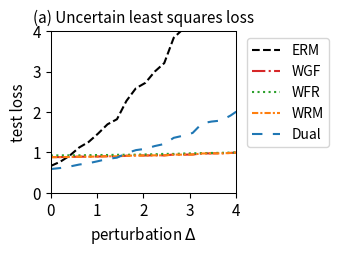

The script that saved this image:
import numpy as np
import matplotlib.pyplot as plt
from scipy.optimize import minimize
from scipy.special import logsumexp

# --- 1. 实验设置与参数定义 ---
# 定义问题的维度
DIM_M = 10  # 矩阵 A 的行数
DIM_N = 10  # 矩阵 A 的列数 (theta 的维度)

# 定义训练/测试样本数量
N_TRAIN_SAMPLES = 20
N_TEST_SAMPLES = 1000

# 定义分布偏移的扰动范围
DELTA_MIN = 0.0
DELTA_MAX = 10.0
DELTA_STEPS = 50

# --- DRO 算法超参数 ---
N_EPOCHS = 50 # 外部优化的迭代轮数
LEARNING_RATE = 0.01 # 外部优化 theta 的学习率
LAMBDA_VAL = 0.8 # 正则化参数 lambda
EPSILON = 0.1 # 熵正则化参数 epsilon
GRAD_CLIP_THRESHOLD = 10.0 # 梯度裁剪阈值，防止梯度爆炸

# RGO (算法2) 特定参数
RGO_SMOOTHNESS_L = 0.5 # 假设的损失函数平滑度 L (需满足 LAMBDA_VAL > L/2)

# WGF (算法3), WFR (算法4), WRM 特定参数
K_INNER_STEPS = 1000  # 内部循环迭代次数 K (现在作为基准次数)
INNER_STEP_SIZE = 0.01 # 内部循环步长 eta
WFR_WEIGHT_STEP_SIZE = 0.08 # WFR 中权重更新的步长

# WGF, WFR, RGO 特定参数
M_PARTICLES = 5 # 使用的粒子(样本)数量

# Dual 方法特定参数
SINKHORN_SAMPLE_LEVEL = 4 # Dual 方法的蒙特卡洛采样级别

# --- 2. 生成固定的问题实例 ---
np.random.seed(219)
A0 = np.random.randn(DIM_M, DIM_N)
A1 = np.random.randn(DIM_M, DIM_N)
b = np.random.randn(DIM_M)

# --- 3. 数据生成函数 ---
def generate_training_data(n_samples):
    return np.random.uniform(-0.5, 0.5, n_samples)

def generate_test_data(n_samples, delta):
    lower_bound = -0.5 * (1 + delta)
    upper_bound = 0.5 * (1 + delta)
    return np.random.uniform(lower_bound, upper_bound, n_samples)

# --- 4. 核心函数定义 (Vectorized) ---
def loss_function(theta, z):
    """ 计算单个样本或一批样本 z 的损失 f_theta(z) """
    z = np.atleast_1d(z)
    # A_z shape: (num_z, DIM_M, DIM_N)
    A_z = A0[np.newaxis, :, :] + z[:, np.newaxis, np.newaxis] * A1[np.newaxis, :, :]
    # residual shape: (num_z, DIM_M)
    residual = A_z @ theta - b[np.newaxis, :]
    # loss shape: (num_z,)
    loss = np.sum(residual**2, axis=1) / DIM_M
    return loss.squeeze()

def loss_grad_theta(theta, z):
    """ 计算损失函数关于 theta 的梯度 nabla_theta f_theta(z) for one or a batch of z """
    z = np.atleast_1d(z)
    # A_z shape: (num_z, DIM_M, DIM_N)
    A_z = A0[np.newaxis, :, :] + z[:, np.newaxis, np.newaxis] * A1[np.newaxis, :, :]
    # residual shape: (num_z, DIM_M)
    residual = A_z @ theta - b[np.newaxis, :]
    # grad shape: (num_z, DIM_N)
    grad = 2 * (A_z.transpose(0, 2, 1) @ residual[:, :, np.newaxis]).squeeze(axis=2)
    return grad.squeeze()

def loss_grad_z(theta, z):
    """ 计算损失函数关于 z 的梯度 nabla_z f_theta(z) for one or a batch of z """
    z = np.atleast_1d(z)
    # A_z shape: (num_z, DIM_M, DIM_N)
    A_z = A0[np.newaxis, :, :] + z[:, np.newaxis, np.newaxis] * A1[np.newaxis, :, :]
    # residual shape: (num_z, DIM_M)
    residual = A_z @ theta - b[np.newaxis, :]
    # grad_A_z is A1 @ theta, shape: (DIM_M,)
    grad_A_z = A1 @ theta
    # grad shape: (num_z,)
    grad = 2 * np.sum(residual * grad_A_z[np.newaxis, :], axis=1)
    return grad.squeeze()

# --- 5. ERM (经验风险最小化) 实现 ---
def erm_objective_function(theta, xi_samples):
    """ 计算 ERM 的目标函数值（平均损失）"""
    return np.mean(loss_function(theta, xi_samples))

def solve_erm(xi_train_samples):
    """ 使用优化器求解 ERM 问题 """
    initial_theta = np.zeros(DIM_N)
    result = minimize(
        erm_objective_function, initial_theta, args=(xi_train_samples,), method='BFGS')
    if not result.success:
        print("警告: ERM 优化过程可能未收敛。")
    return result.x

# --- 6. RGO (算法2) 实现 (Vectorized) ---
def solve_rgo(xi_train_samples):
    """ 使用 RGO 算法求解 Sinkhorn DRO """
    theta = np.zeros(DIM_N)
    num_train = len(xi_train_samples)
    
    def rgo_inner_objective(z, xi, current_theta):
        l = loss_function(current_theta, z.flatten()).reshape(z.shape)
        penalty = (z - xi)**2
        return -l / (LAMBDA_VAL * EPSILON) + penalty / EPSILON

    def rgo_inner_objective_grad_z(z, xi, current_theta):
        grad_l_z = loss_grad_z(current_theta, z)
        grad_penalty = 2 * (z - xi)
        return -grad_l_z / (LAMBDA_VAL * EPSILON) + grad_penalty
    
    for epoch in range(N_EPOCHS):
        # Stage 1: 使用梯度下降寻找 z* for all xi simultaneously
        z_k = xi_train_samples.copy()
        for _ in range(K_INNER_STEPS):
            grad = rgo_inner_objective_grad_z(z_k, xi_train_samples, theta)
            z_k -= INNER_STEP_SIZE * grad
        z_star_batch = z_k

        # Stage 2: Vectorized 拒绝采样 M_PARTICLES 次 for each xi
        variance = (LAMBDA_VAL * EPSILON) / (2 * LAMBDA_VAL - RGO_SMOOTHNESS_L)
        if variance <= 0: variance = 1e-6
        std_dev = np.sqrt(variance)
        
        z_star_expanded = z_star_batch[:, np.newaxis]
        xi_expanded = xi_train_samples[:, np.newaxis]
        
        final_accepted_samples = np.zeros((num_train, M_PARTICLES))
        active_flags = np.ones((num_train, M_PARTICLES), dtype=bool)
        
        for _ in range(100): # Max 100 attempts for vectorization
            if not np.any(active_flags): break
            
            proposals = np.random.normal(0, std_dev, size=(num_train, M_PARTICLES))
            z_candidates = z_star_expanded + proposals
            
            f_val_candidates = rgo_inner_objective(z_candidates, xi_expanded, theta)
            f_val_star = rgo_inner_objective(z_star_expanded, xi_expanded, theta)
            
            log_accept_prob = -f_val_candidates + f_val_star - (proposals**2 / (2*variance))
            
            acceptance_mask = np.log(np.random.rand(num_train, M_PARTICLES)) < log_accept_prob
            newly_accepted = acceptance_mask & active_flags
            
            final_accepted_samples[newly_accepted] = z_candidates[newly_accepted]
            active_flags[newly_accepted] = False

        if np.any(active_flags):
            final_accepted_samples[active_flags] = z_star_expanded[active_flags]

        all_grads = loss_grad_theta(theta, final_accepted_samples.flatten())
        avg_particle_grads = all_grads.reshape(num_train, M_PARTICLES, -1).mean(axis=1)
        total_grad = avg_particle_grads.sum(axis=0)
        
        avg_grad = total_grad / num_train
        grad_norm = np.linalg.norm(avg_grad)
        if grad_norm > GRAD_CLIP_THRESHOLD:
            avg_grad = avg_grad * GRAD_CLIP_THRESHOLD / grad_norm
        theta -= LEARNING_RATE * avg_grad
        
    return theta

# --- 7. Wasserstein Gradient Flow (WGF) 实现 (Vectorized) ---
def solve_wgf(xi_train_samples):
    """ 使用 Wasserstein Gradient Flow (WGF) 求解 Sinkhorn DRO """
    theta = np.zeros(DIM_N)
    num_train = len(xi_train_samples)
    
    def f_bar_grad_z(z, xi, current_theta):
        grad_f = loss_grad_z(current_theta, z)
        return grad_f - 2 * LAMBDA_VAL * (z - xi)

    for epoch in range(N_EPOCHS):
        particles = np.tile(xi_train_samples[:, np.newaxis], (1, M_PARTICLES))
        
        for _ in range(K_INNER_STEPS):
            particles_flat = particles.flatten()
            xi_expanded = np.repeat(xi_train_samples, M_PARTICLES)
            
            grad = f_bar_grad_z(particles_flat, xi_expanded, theta)
            noise = np.random.normal(0, 1, size=particles_flat.shape)
            
            updated_particles_flat = particles_flat + INNER_STEP_SIZE * grad + np.sqrt(2 * INNER_STEP_SIZE * LAMBDA_VAL * EPSILON) * noise
            particles = updated_particles_flat.reshape(num_train, M_PARTICLES)

        all_grads = loss_grad_theta(theta, particles.flatten())
        avg_particle_grads = all_grads.reshape(num_train, M_PARTICLES, -1).mean(axis=1)
        total_grad = avg_particle_grads.sum(axis=0)
            
        avg_grad = total_grad / num_train
        grad_norm = np.linalg.norm(avg_grad)
        if grad_norm > GRAD_CLIP_THRESHOLD:
            avg_grad = avg_grad * GRAD_CLIP_THRESHOLD / grad_norm
        theta -= LEARNING_RATE * avg_grad
        
    return theta

# --- 8. WFR Flow (算法4) 实现 (Vectorized) ---
def solve_wfr(xi_train_samples):
    """ 使用 WFR Flow 求解 Sinkhorn DRO """
    theta = np.zeros(DIM_N)
    num_train = len(xi_train_samples)
    
    def f_bar_grad_z(z, xi, current_theta):
        grad_f = loss_grad_z(current_theta, z)
        return grad_f - 2 * LAMBDA_VAL * (z - xi)

    for epoch in range(N_EPOCHS):
        particles = np.tile(xi_train_samples[:, np.newaxis], (1, M_PARTICLES))
        weights = np.full((num_train, M_PARTICLES), 1.0 / M_PARTICLES)
        
        for _ in range(K_INNER_STEPS):
            particles_flat = particles.flatten()
            xi_expanded = np.repeat(xi_train_samples, M_PARTICLES)
            
            grad = f_bar_grad_z(particles_flat, xi_expanded, theta)
            noise = np.random.normal(0, 1, size=particles_flat.shape)
            updated_particles_flat = particles_flat + INNER_STEP_SIZE * grad + np.sqrt(2 * INNER_STEP_SIZE * LAMBDA_VAL * EPSILON) * noise
            particles = updated_particles_flat.reshape(num_train, M_PARTICLES)
            
            f_bar_val = loss_function(theta, particles.flatten()).reshape(particles.shape) - LAMBDA_VAL * (particles - xi_train_samples[:, np.newaxis])**2
            weights = (weights**(1 - LAMBDA_VAL * EPSILON * WFR_WEIGHT_STEP_SIZE)) * np.exp(WFR_WEIGHT_STEP_SIZE * f_bar_val)
            
            sum_weights = np.sum(weights, axis=1, keepdims=True)
            weights /= (sum_weights + 1e-9)

        all_grads = loss_grad_theta(theta, particles.flatten()).reshape(num_train, M_PARTICLES, -1)
        weighted_grads = np.sum(weights[:, :, np.newaxis] * all_grads, axis=1)
        total_grad = np.sum(weighted_grads, axis=0)
        
        avg_grad = total_grad / num_train
        grad_norm = np.linalg.norm(avg_grad)
        if grad_norm > GRAD_CLIP_THRESHOLD:
            avg_grad = avg_grad * GRAD_CLIP_THRESHOLD / grad_norm
        theta -= LEARNING_RATE * avg_grad
        
    return theta

# --- 9. WRM (Wasserstein Robust Method) 实现 (Vectorized) ---
def solve_wrm(xi_train_samples):
    """ 使用 WRM (确定性内部优化) 求解 """
    theta = np.zeros(DIM_N)
    num_train = len(xi_train_samples)
    
    def f_bar_grad_z(z, xi, current_theta):
        grad_f = loss_grad_z(current_theta, z)
        return grad_f - 2 * LAMBDA_VAL * (z - xi)

    for epoch in range(N_EPOCHS):
        z_k = xi_train_samples.copy()
        for _ in range(K_INNER_STEPS):
            grad = f_bar_grad_z(z_k, xi_train_samples, theta)
            z_k += INNER_STEP_SIZE * grad
        
        total_grad = loss_grad_theta(theta, z_k).sum(axis=0)
            
        avg_grad = total_grad / num_train
        grad_norm = np.linalg.norm(avg_grad)
        if grad_norm > GRAD_CLIP_THRESHOLD:
            avg_grad = avg_grad * GRAD_CLIP_THRESHOLD / grad_norm
        theta -= LEARNING_RATE * avg_grad
        
    return theta

# --- 10. Dual Method (对偶方法) 实现 (Vectorized) ---
def solve_dual(xi_train_samples):
    """ 使用对偶方法求解 Sinkhorn DRO """
    theta = np.zeros(DIM_N)
    num_train = len(xi_train_samples)
    
    levels = np.arange(SINKHORN_SAMPLE_LEVEL + 1)
    numerators = 2.0**(-levels)
    denominator = 2.0 - 2.0**(-SINKHORN_SAMPLE_LEVEL)
    probabilities = numerators / denominator
    
    for _ in range(N_EPOCHS):
        sampled_level = np.random.choice(levels, p=probabilities)
        m = 2**sampled_level
        
        noise = np.random.randn(num_train, m) * np.sqrt(EPSILON)
        z_samples = xi_train_samples[:, np.newaxis] + noise
        
        v = loss_function(theta, z_samples.flatten()).reshape(num_train, m) / (LAMBDA_VAL * EPSILON)
        
        v_max = np.max(v, axis=1, keepdims=True)
        weights = np.exp(v - v_max) 
        weights /= np.sum(weights, axis=1, keepdims=True)
        
        grads = loss_grad_theta(theta, z_samples.flatten()).reshape(num_train, m, -1)
        weighted_grads = np.sum(weights[:, :, np.newaxis] * grads, axis=1)
        total_grad = np.sum(weighted_grads, axis=0)

        avg_grad = total_grad / num_train
        grad_norm = np.linalg.norm(avg_grad)
        if grad_norm > GRAD_CLIP_THRESHOLD:
            avg_grad = avg_grad * GRAD_CLIP_THRESHOLD / grad_norm
        theta -= LEARNING_RATE * avg_grad
        
    return theta

# --- 11. 实验执行与评估 ---
def run_experiment():
    """ 执行完整的实验流程 """
    xi_train = generate_training_data(N_TRAIN_SAMPLES)
    
    print("正在求解 ERM 模型...")
    theta_erm = solve_erm(xi_train)
    # print("正在求解 RGO 模型...")
    # theta_rgo = solve_rgo(xi_train)
    print("正在求解 WGF 模型...")
    theta_wgf = solve_wgf(xi_train)
    print("正在求解 WFR 模型...")
    theta_wfr = solve_wfr(xi_train)
    print("正在求解 WRM 模型...")
    theta_wrm = solve_wrm(xi_train)
    print("正在求解 Dual 模型...")
    theta_dual = solve_dual(xi_train)
    print("所有模型求解完成。")

    delta_values = np.linspace(DELTA_MIN, DELTA_MAX, DELTA_STEPS)
    results = {'ERM': [], 'WGF': [], 'WFR': [], 'WRM': [], 'Dual': []}#'RGO': [], 
    models = {
        'ERM': theta_erm,  'WGF': theta_wgf, 
        'WFR': theta_wfr, 'WRM': theta_wrm, 'Dual': theta_dual
    } #'RGO': theta_rgo,

    print("正在评估所有模型...")
    for delta in delta_values:
        xi_test = generate_test_data(N_TEST_SAMPLES, delta)
        for name, theta in models.items():
            test_loss = erm_objective_function(theta, xi_test)
            results[name].append(test_loss)
            
    print("评估完成。")
    return delta_values, results

# --- 12. 结果可视化 ---
def plot_results(delta_values, results):
    """ 绘制所有模型损失随扰动 delta 变化的曲线 """
    fig, ax = plt.subplots(figsize=(3.5, 2.613), dpi=300)

    styles = {
        'ERM': {'color': 'k', 'linestyle': '--'},
        'RGO': {'color': '#9467bd', 'linestyle': '-'}, 
        'WGF': {'color': '#d62728', 'linestyle': '-.'},
        'WFR': {'color': '#2ca02c', 'linestyle': ':'},
        'WRM': {'color': '#ff7f0e', 'linestyle': (0, (3, 1, 1, 1))}, # orange, dashdotdot
        'Dual': {'color': '#1f77b4', 'linestyle': (0, (5, 5))} # blue, dashed
    }
    
    for name, losses in results.items():
        ax.plot(delta_values, losses, linewidth=1.5, label=name, **styles[name])

    ax.set_title('(a) Uncertain least squares loss', fontsize=11)
    ax.set_xlabel('perturbation $\Delta$', fontsize=11)
    ax.set_ylabel('test loss', fontsize=11)
    ax.tick_params(axis='both', which='major', labelsize=11)
    for spine in ax.spines.values():
        spine.set_linewidth(0.75)
    ax.set_xlim(0, 4)
    ax.set_ylim(0, 4)
    ax.grid(False)
    ax.legend(fontsize=10)
    ax.legend(loc='upper left', bbox_to_anchor=(1.02, 1))
    plt.tight_layout()
    plt.savefig('uncertain_least_squares_results.png', dpi=300)
    plt.show()

# --- 主程序入口 ---
if __name__ == '__main__':
    with np.errstate(all='ignore'):
        delta_vals, all_results = run_experiment()
        plot_results(delta_vals, all_results)

